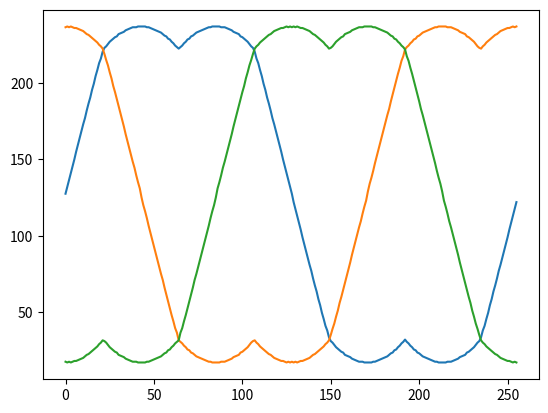

Recreate this plot in Python.
import numpy as np
import matplotlib.pyplot as plt

STEPS = 256
PERIOD = 256
AMPLITUDE = 127

x = np.arange(0, STEPS)
func = lambda x, offset: np.floor((np.sin((2*np.pi *x/PERIOD) + offset) * AMPLITUDE))
y1 = func(x, 0)
y2 = func(x, 2/3*np.pi)
y3 = func(x, 4/3*np.pi)

y = np.vstack([y1, y2, y3])
ymin = np.amin(y, axis=0)
ymax = np.amax(y, axis=0)
yoffset = ((ymin + ymax)/2) - AMPLITUDE

y[0] -= yoffset
y[1] -= yoffset
y[2] -= yoffset

print(list(map(int, y[0].tolist())))

plt.plot(x, y[0])
plt.plot(x, y[1])
plt.plot(x, y[2])
plt.show()
